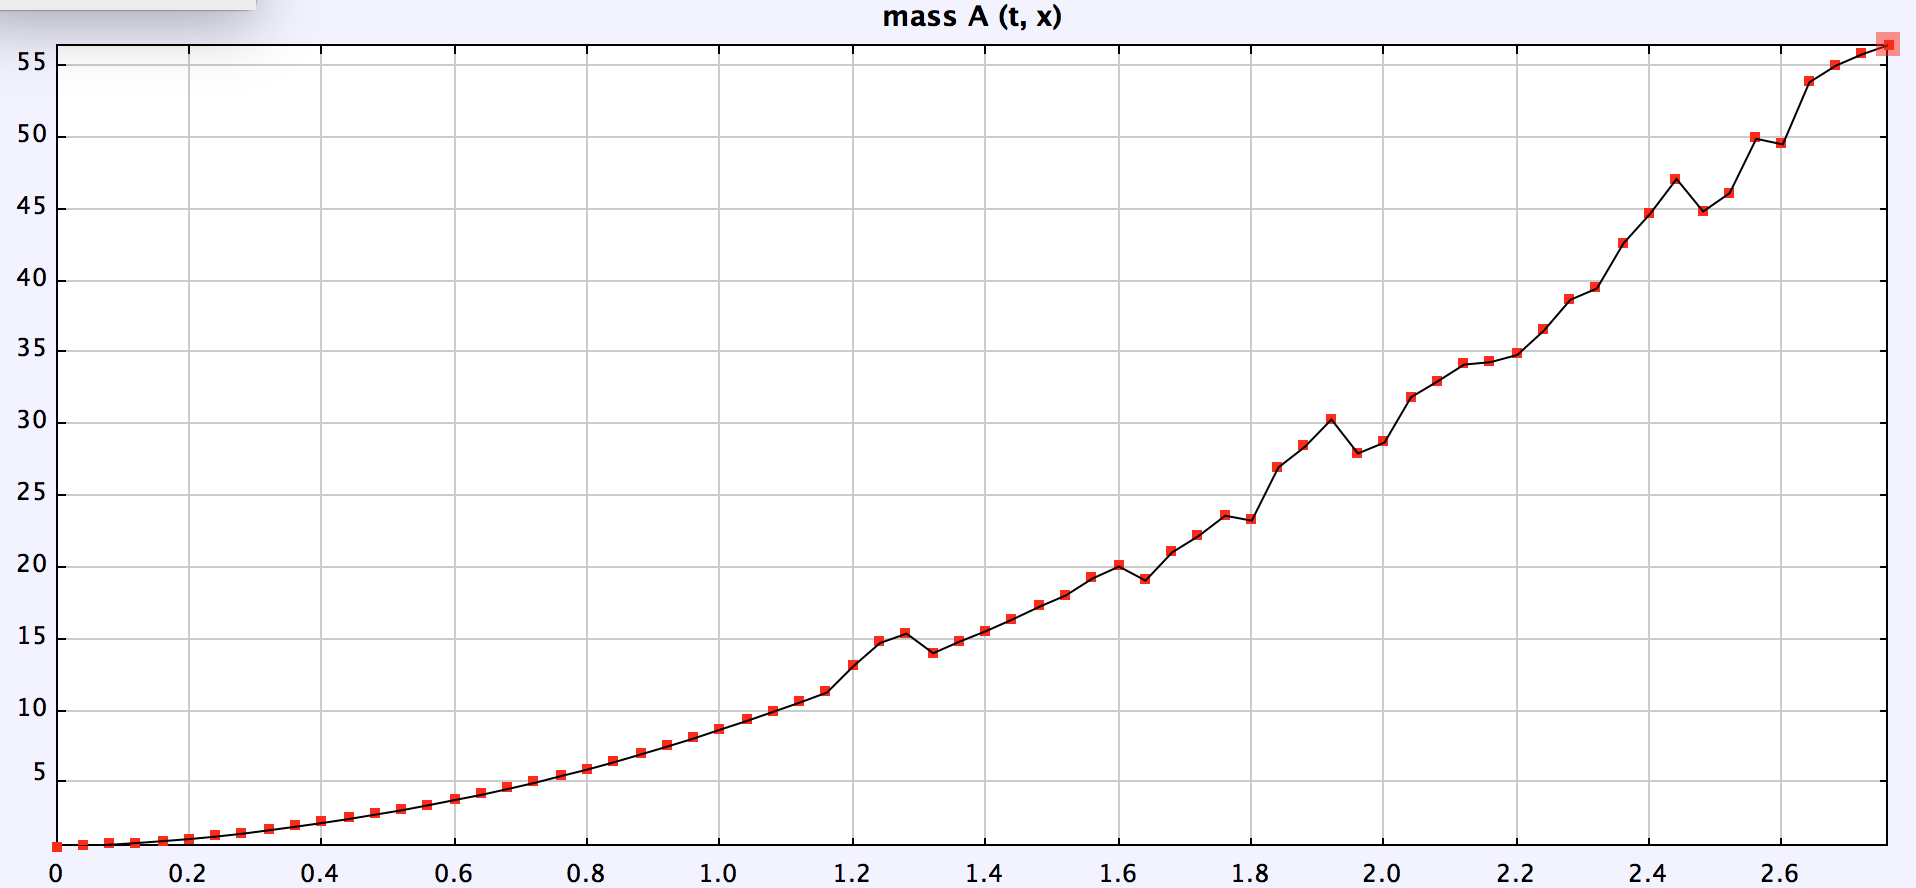

Values plotted in this chart, from the file beside it:
mass_A
t; x; y
0.000000000E0; 5.320111947E-1; 2.614447211E0
4.000000000E-2; 5.923554345E-1; 2.614615861E0
8.000000000E-2; 6.903974629E-1; 2.618311260E0
1.200000000E-1; 8.081895578E-1; 2.610562455E0
1.600000000E-1; 9.422849217E-1; 2.611593482E0
2.000000000E-1; 1.087291596E0; 2.611537621E0
2.400000000E-1; 1.257190320E0; 2.612055123E0
2.800000000E-1; 1.462068792E0; 2.601582770E0
3.200000000E-1; 1.700942322E0; 2.594504299E0
3.600000000E-1; 1.949636355E0; 2.591721391E0
4.000000000E-1; 2.207928513E0; 2.585802659E0
4.400000000E-1; 2.486849772E0; 2.574353565E0
4.800000000E-1; 2.791904607E0; 2.566260089E0
5.200000000E-1; 3.097982623E0; 2.568603506E0
5.600000000E-1; 3.448815636E0; 2.570894381E0
6.000000000E-1; 3.814355492E0; 2.575909674E0
6.400000000E-1; 4.174948457E0; 2.566985938E0
6.800000000E-1; 4.586080948E0; 2.568600660E0
7.200000000E-1; 5.008810431E0; 2.578442403E0
7.600000000E-1; 5.484548112E0; 2.584813142E0
8.000000000E-1; 5.944543916E0; 2.599868172E0
8.400000000E-1; 6.452043898E0; 2.605997739E0
8.800000000E-1; 6.993354689E0; 2.612061026E0
9.200000000E-1; 7.544441171E0; 2.627264915E0
9.600000000E-1; 8.110281255E0; 2.616567276E0
1.000000000E0; 8.731500774E0; 2.617783108E0
1.040000000E0; 9.333802034E0; 2.580369827E0
1.080000000E0; 9.974948165E0; 2.582876852E0
1.120000000E0; 1.062167194E1; 2.573336112E0
1.160000000E0; 1.130591673E1; 2.588315631E0
1.200000000E0; 1.315110344E1; 2.788707924E0
1.240000000E0; 1.476114595E1; 2.409452140E0
1.280000000E0; 1.541259652E1; 1.805242445E0
1.320000000E0; 1.404810565E1; 2.625834669E0
1.360000000E0; 1.486007699E1; 2.626309846E0
1.400000000E0; 1.559773639E1; 2.609026910E0
1.440000000E0; 1.641292244E1; 2.626212596E0
1.480000000E0; 1.728717186E1; 2.698842682E0
1.520000000E0; 1.808236936E1; 2.209666888E0
1.560000000E0; 1.925713557E1; 2.711357238E0
1.600000000E0; 2.009579584E1; 2.688591358E0
1.640000000E0; 1.911217609E1; 2.747933841E0
1.680000000E0; 2.107920872E1; 3.055228659E0
1.720000000E0; 2.222558952E1; 3.462205025E0
1.760000000E0; 2.363942098E1; 3.768119605E0
1.800000000E0; 2.329477283E1; 3.207204700E0
1.840000000E0; 2.700145183E1; 3.703855769E0
1.880000000E0; 2.844402404E1; 3.191687427E0
1.920000000E0; 3.034949411E1; 2.811434083E0
1.960000000E0; 2.798263935E1; 1.006485545E0
2.000000000E0; 2.874509532E1; 1.524737247E0
2.040000000E0; 3.190718961E1; 2.368525608E0
2.080000000E0; 3.300781987E1; 2.821801986E0
2.120000000E0; 3.418135030E1; 2.251630097E0
2.160000000E0; 3.435201456E1; 6.005067853E-1
2.200000000E0; 3.485263122E1; 2.968313322E0
2.240000000E0; 3.654515220E1; 3.426669352E0
2.280000000E0; 3.869936909E1; 3.643257522E0
2.320000000E0; 3.949156923E1; 3.108010586E0
... 11 more rows
